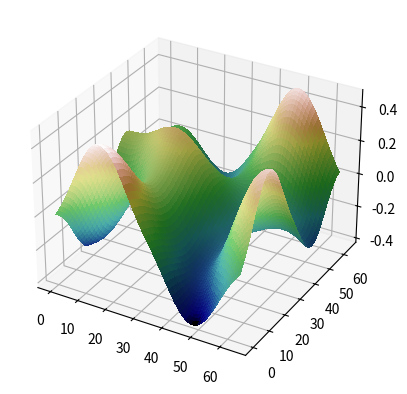

Python code for this plot:
from matplotlib import cbook
from matplotlib import cm
from matplotlib.colors import LightSource
import matplotlib.pyplot as plt
import numpy as np
import random, math

def interpolant(t):
    return 6 * t**5 - 15 * t**4 + 10 * t**3

def dotProduct(ix, iy, x, y, gradientVec):
    dx, dy = x - ix, y - iy
    return dx * gradientVec[0] + dy * gradientVec[1]

def generate_perlin_noise_2d(shape, res):
    width, height = shape
    grid_x, grid_y = res

    # Generate gradient vectors for each grid point
    gradients = {}
    for i in range(grid_x + 1):
        for j in range(grid_y + 1):
            angle = random.uniform(0, 2 * math.pi)
            gradients[(i, j)] = (math.cos(angle), math.sin(angle))
    #print(gradients)

    # Compute noise values for each pixel
    noise = [[0] * width for _ in range(height)]
    
    for i in range(height):
        for j in range(width):
            # Convert pixel coordinates to grid space
            x = (j / width) * grid_x
            y = (i / height) * grid_y
            
            # Identify grid cell corners
            x0, y0 = int(x), int(y)
            x1, y1 = x0 + 1, y0 + 1
            
            # Compute dot products
            n00 = dotProduct(x0, y0, x, y, gradients[(x0, y0)])
            n10 = dotProduct(x1, y0, x, y, gradients[(x1, y0)])
            n01 = dotProduct(x0, y1, x, y, gradients[(x0, y1)])
            n11 = dotProduct(x1, y1, x, y, gradients[(x1, y1)])

            # Compute interpolation weights
            u, v = interpolant(x - x0), interpolant(y - y0)

            # Bilinear interpolation
            nx0 = (1 - u) * n00 + u * n10
            nx1 = (1 - u) * n01 + u * n11
            value = (1 - v) * nx0 + v * nx1

            # Store result in noise array
            noise[i][j] = value

    return noise

SHAPE = (64, 64) # width * height
RES = (2,2)

# Load and format data
z = np.array(generate_perlin_noise_2d(SHAPE, RES))
nrows, ncols = SHAPE
x = np.linspace(0, SHAPE[0], ncols)
y = np.linspace(0, SHAPE[1], nrows)
x, y = np.meshgrid(x, y)

# Set up plot
fig, ax = plt.subplots(subplot_kw=dict(projection='3d'))
ls = LightSource(270, 45)
rgb = ls.shade(z, cmap=cm.gist_earth, vert_exag=1, blend_mode="soft")
surf = ax.plot_surface(x, y, z, rstride=1, cstride=1, facecolors=rgb,
                       linewidth=0, antialiased=False, shade=False)

plt.show()